Dataset: dataset (GitHub, burger1473/Ejercicios2022_VisionArtificial). Classes: manzana, naranja.

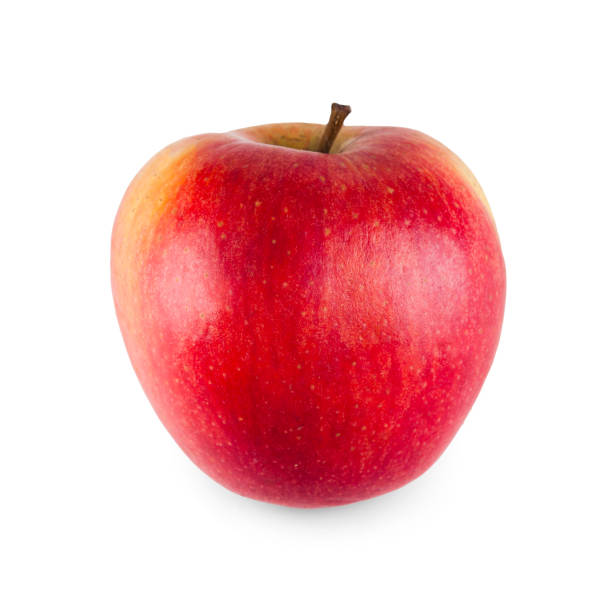
Label: manzana

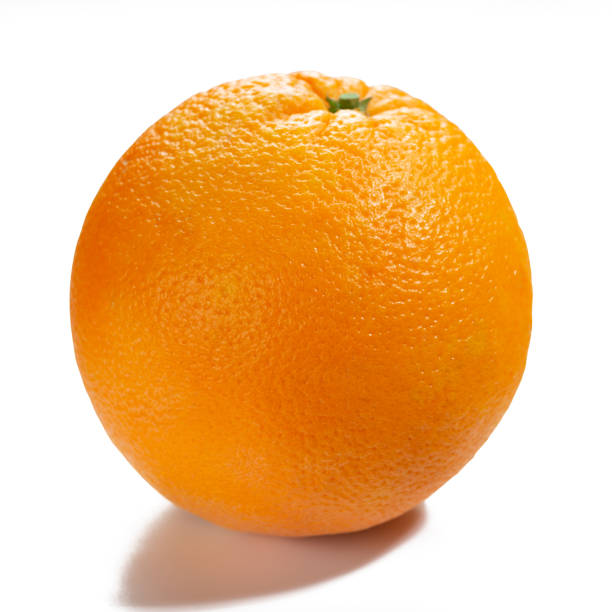
Label: naranja

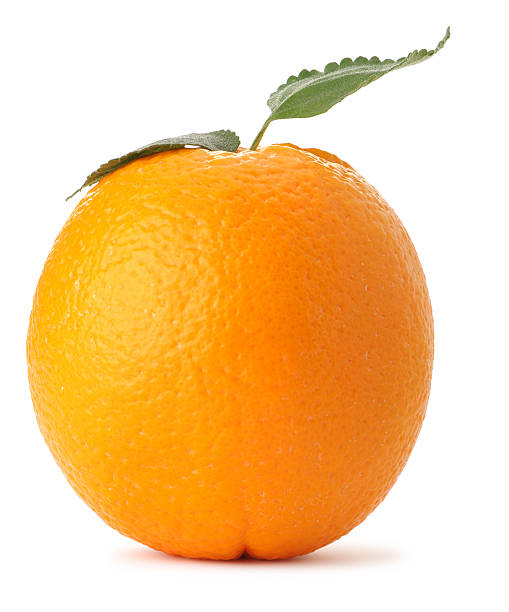
Label: naranja

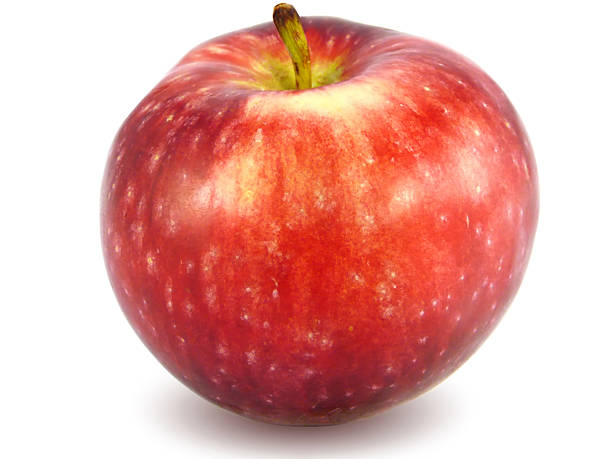
Label: manzana

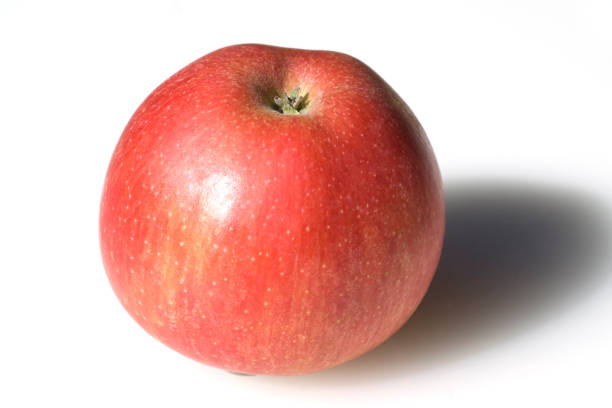
Label: manzana

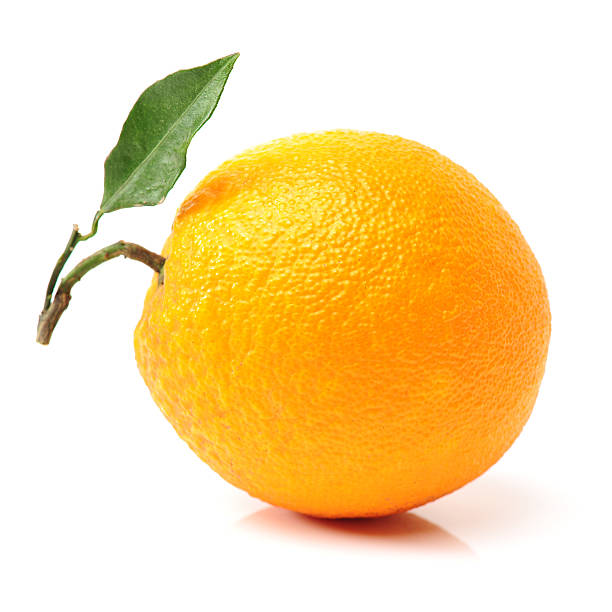
Label: naranja
